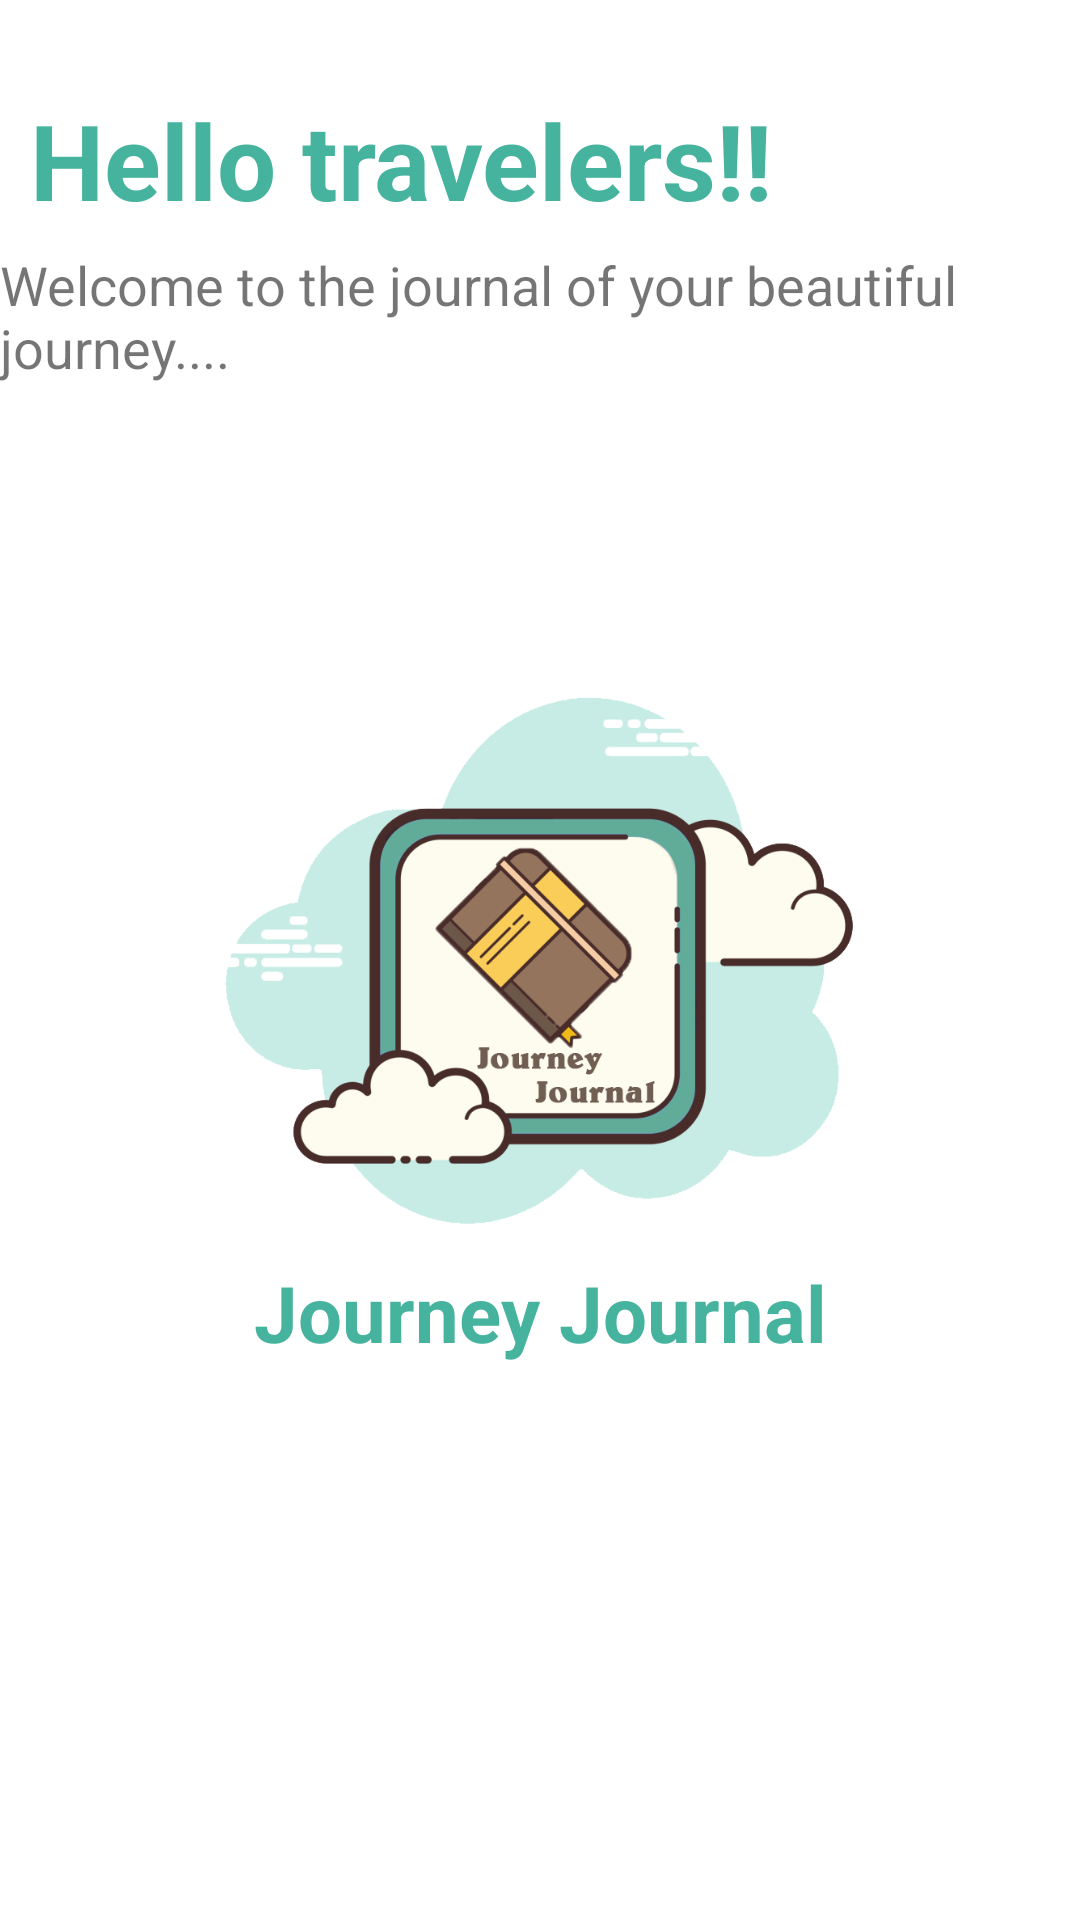

Reconstruct the res/layout file that produces this screen, plus the resources it refers to.
<!-- AndroidManifest.xml: application theme Theme.JourneyJournal -->
<!-- res/layout/activity_splash_screen.xml -->
<?xml version="1.0" encoding="utf-8"?>
<androidx.constraintlayout.widget.ConstraintLayout xmlns:android="http://schemas.android.com/apk/res/android"
    xmlns:app="http://schemas.android.com/apk/res-auto"
    xmlns:tools="http://schemas.android.com/tools"
    android:layout_width="match_parent"
    android:layout_height="match_parent"
    tools:context=".SplashScreenActivity"
    android:background="@color/white">

    <TextView
        android:id="@+id/helloText"
        android:layout_width="wrap_content"
        android:layout_height="wrap_content"
        app:layout_constraintTop_toTopOf="parent"
        app:layout_constraintLeft_toLeftOf="parent"
        android:layout_marginTop="30dp"
        android:layout_marginStart="10dp"
        android:text="Hello travelers!!"
        android:textColor="#45B39D"
        android:textSize="35sp"
        android:textStyle="bold"
        />
    <TextView
        android:layout_width="wrap_content"
        android:layout_height="wrap_content"
        app:layout_constraintTop_toBottomOf="@id/helloText"
        app:layout_constraintLeft_toLeftOf="parent"
        app:layout_constraintRight_toRightOf="parent"
        android:layout_marginTop="6dp"
        android:text="Welcome to the journal of your beautiful journey...."
        android:textSize="18sp"
        />
    <ImageView
        android:id="@+id/logo"
        android:layout_width="wrap_content"
        android:layout_height="200dp"
        app:layout_constraintTop_toTopOf="parent"
        app:layout_constraintBottom_toBottomOf="parent"
        app:layout_constraintLeft_toLeftOf="parent"
        app:layout_constraintRight_toRightOf="parent"
        android:src="@drawable/jjlogo_withbg"

        />
    <TextView
        android:id="@+id/JourneyJournal"
        android:layout_width="wrap_content"
        android:layout_height="wrap_content"
        app:layout_constraintTop_toBottomOf="@+id/logo"
        app:layout_constraintLeft_toLeftOf="parent"
        app:layout_constraintRight_toRightOf="parent"
        android:text="Journey Journal"
        android:textColor="#45B39D"
        android:textSize="26dp"
        android:textStyle="bold"/>


</androidx.constraintlayout.widget.ConstraintLayout>
<!-- resources referenced by this layout -->
<resources>
  <color name="white">#FFFFFFFF</color>
  <!-- drawable jjlogo_withbg: png bitmap (drawable-v24, 77489 bytes) -->
  <style name="Theme.JourneyJournal" parent="Theme.AppCompat.Light.NoActionBar">
          
          <item name="colorPrimary">@color/purple_500</item>
          <item name="colorPrimaryVariant">@color/purple_700</item>
          <item name="colorOnPrimary">@color/white</item>
          
          <item name="colorSecondary">@color/teal_200</item>
          <item name="colorSecondaryVariant">@color/teal_700</item>
          <item name="colorOnSecondary">@color/black</item>
          
          <item name="android:statusBarColor" tools:targetApi="l">?attr/colorPrimaryVariant</item>
          
      </style>
  <color name="purple_500">#FF6200EE</color>
  <color name="purple_700">#FF3700B3</color>
  <color name="teal_200">#FF03DAC5</color>
  <color name="teal_700">#FF018786</color>
  <color name="black">#FF000000</color>
</resources>
